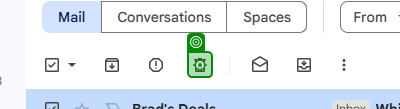
Workflow: OpenGmailAndPerformDelete

Step 1: click on the element in window 'Search results - jsquareshah@gmail.com - Gmail' (chrome.exe)
